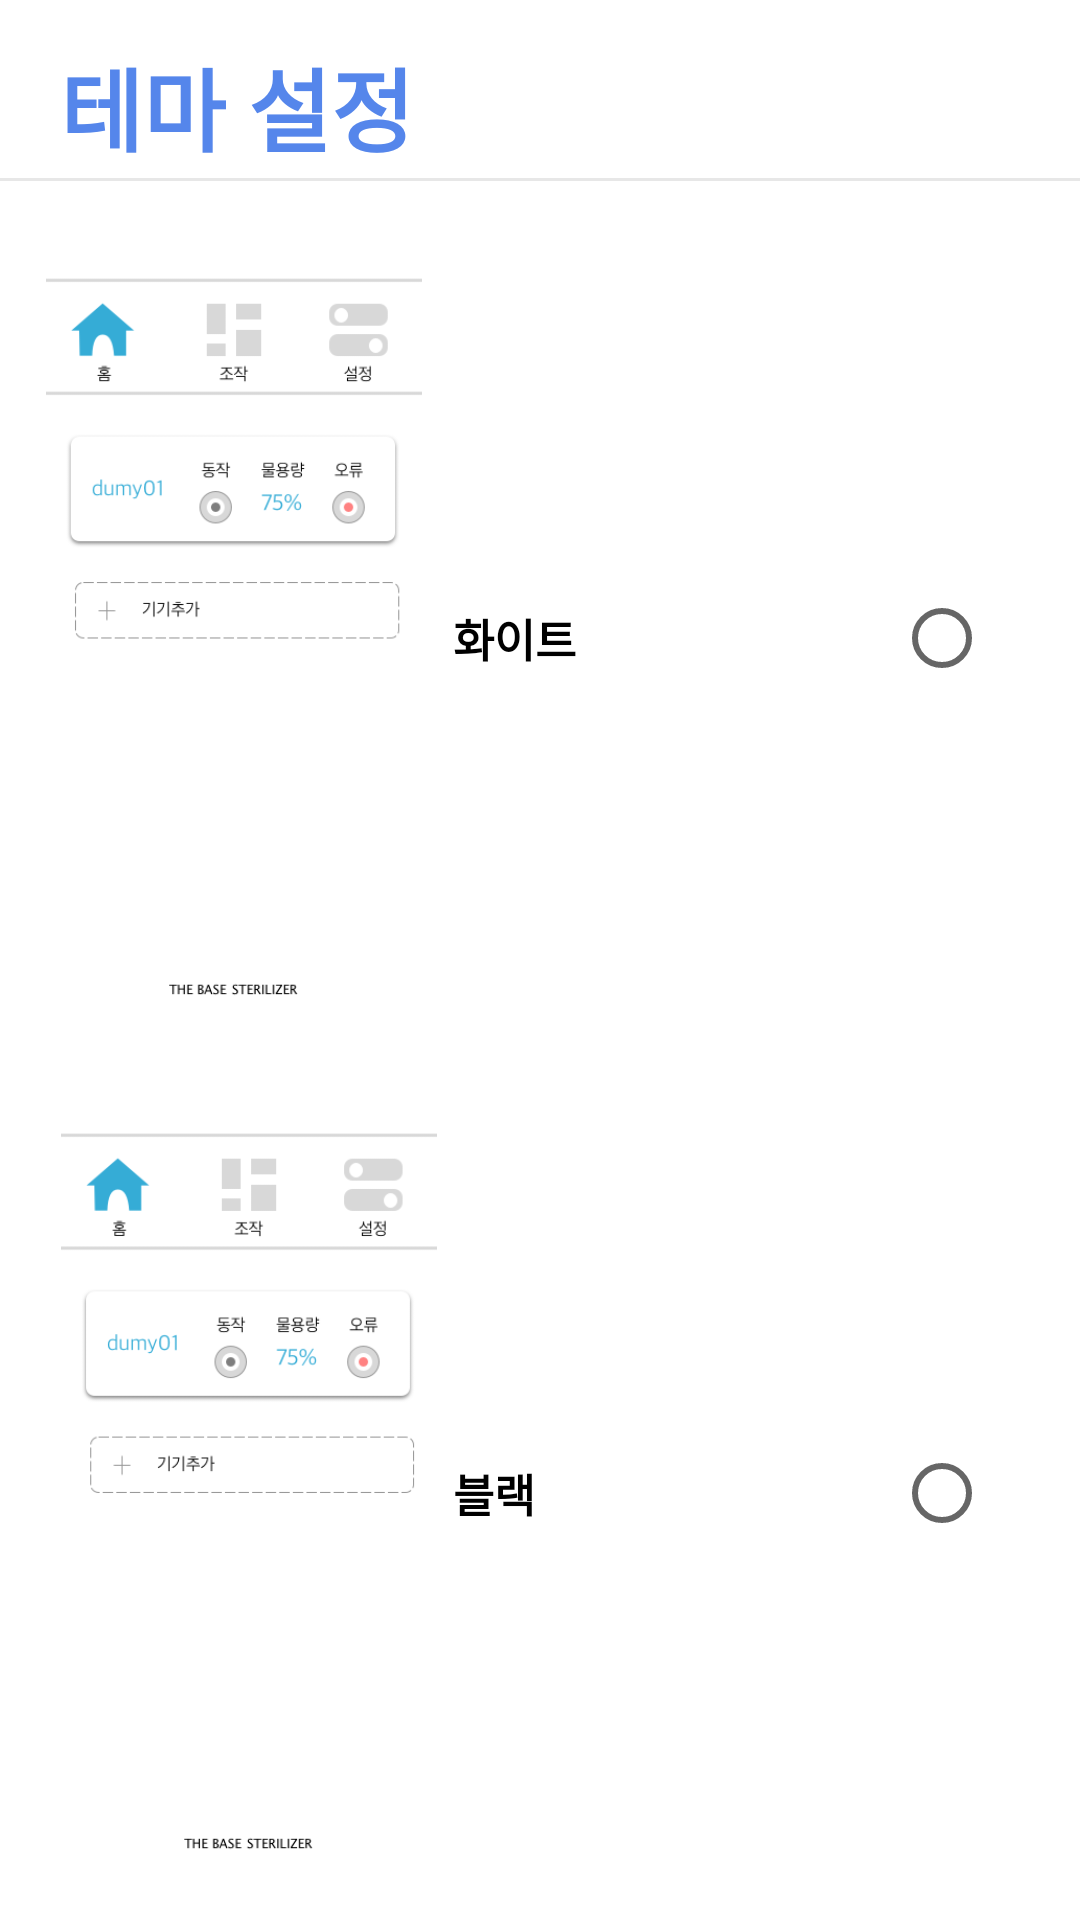

Produce the Android XML layout that renders to this screen, including the resource entries it uses.
<!-- AndroidManifest.xml: application theme AppTheme -->
<!-- res/layout/activity_themesetting.xml -->
<?xml version="1.0" encoding="utf-8"?>
<LinearLayout xmlns:android="http://schemas.android.com/apk/res/android"
    android:layout_width="match_parent"
    android:layout_height="match_parent"
    android:background="?attr/backgroundColor"
    android:orientation="vertical">
    <LinearLayout
        android:id="@+id/themesetting_title"
        android:layout_width="match_parent"
        android:layout_height="match_parent"
        android:orientation="horizontal"
        android:layout_weight="650"
        android:layout_marginTop="10dp"
        android:layout_marginBottom="10dp"
        android:gravity="left|center"
        android:background="@drawable/mainmenubar"
        >
        <View
            android:layout_width="20dp"
            android:layout_height="match_parent"/>

        <TextView
            android:layout_width="0dp"
            android:layout_height="wrap_content"
            android:textSize="30sp"
            android:layout_weight="10"
            android:textColor="#5586EB"
            android:textStyle="bold"
            android:text="테마 설정"
            />

    </LinearLayout>

    <LinearLayout
        android:layout_width="match_parent"
        android:layout_height="match_parent"
        android:layout_weight="80"
        android:orientation="vertical"
        >
        <LinearLayout
            android:layout_width="match_parent"
            android:layout_height="match_parent"
            android:layout_weight="40"
            android:orientation="horizontal"
            android:layout_marginRight="20dp"
            android:layout_marginLeft="20dp"
            android:layout_margin="10dp"
            android:layout_gravity="center_vertical|center"
            >

            <ImageView
                android:layout_width="match_parent"
                android:layout_height="match_parent"
                android:layout_weight="60"
                android:src="@drawable/whitetheme"
                android:gravity="center_vertical|center"
                />
            
            
            
            
            
            
            
            <LinearLayout
                android:layout_width="match_parent"
                android:layout_height="match_parent"
                android:layout_weight="40"
                android:orientation="horizontal"
                >
                <View
                    android:layout_width="5dp"
                    android:layout_height="match_parent"

                    />
                <LinearLayout
                    android:layout_width="match_parent"
                    android:layout_height="match_parent"
                    android:layout_weight="3"
                    android:orientation="vertical"
                    >

                    <TextView
                        android:layout_width="match_parent"
                        android:layout_height="0dp"
                        android:layout_weight="1"
                        android:gravity="left|center"
                        android:textSize="15sp"
                        android:text="화이트"
                        android:textColor="?attr/colorPrimaryDark"
                        android:textStyle="bold" />

                </LinearLayout>



                <LinearLayout
                    android:layout_width="match_parent"
                    android:layout_height="match_parent"
                    android:layout_weight="3"
                    android:orientation="vertical"
                    android:gravity="center_vertical|right"
                    >
                    <RadioButton
                        android:id="@+id/themesetting_wrb"
                        android:layout_width="wrap_content"
                        android:layout_height="0dp"
                        android:layout_weight="1"
                        android:layout_marginEnd="10dp"
                        />


                </LinearLayout>
                <View
                    android:layout_width="10dp"
                    android:layout_height="match_parent"
                    />



            </LinearLayout>


        </LinearLayout>

        <LinearLayout
            android:layout_width="match_parent"
            android:layout_height="match_parent"
            android:layout_weight="40"
            android:orientation="horizontal"
            android:layout_marginRight="20dp"
            android:layout_marginLeft="20dp"
            android:layout_margin="10dp"
            android:layout_gravity="center_vertical|center"
            >

            <ImageView
                android:layout_width="match_parent"
                android:layout_height="match_parent"
                android:layout_weight="60"
                android:textColor="@color/colorMaincolor"
                android:paddingStart="10dp"
                android:textStyle="bold"
                android:textSize="20sp"
                android:src="@drawable/whitetheme"
                android:gravity="center_vertical|center"
                />
            
            
            
            
            
            
            
            <LinearLayout
                android:layout_width="match_parent"
                android:layout_height="match_parent"
                android:layout_weight="40"
                android:orientation="horizontal"
                >
                <View
                    android:layout_width="5dp"
                    android:layout_height="match_parent"

                    />
                <LinearLayout
                    android:layout_width="match_parent"
                    android:layout_height="match_parent"
                    android:layout_weight="3"
                    android:orientation="vertical"
                    >

                    <TextView
                        android:layout_width="match_parent"
                        android:layout_height="0dp"
                        android:layout_weight="1"
                        android:gravity="left|center"
                        android:textSize="15sp"
                        android:text="블랙"
                        android:textColor="?attr/colorPrimaryDark"
                        android:textStyle="bold" />

                </LinearLayout>



                <LinearLayout
                    android:layout_width="match_parent"
                    android:layout_height="match_parent"
                    android:layout_weight="3"
                    android:orientation="vertical"
                    android:gravity="center_vertical|right"
                    >
                    <RadioButton
                        android:id="@+id/themesetting_brb"
                        android:layout_width="wrap_content"
                        android:layout_height="match_parent"
                        android:layout_weight="1"
                        android:layout_marginEnd="10dp"
                        />

                </LinearLayout>
                <View
                    android:layout_width="10dp"
                    android:layout_height="match_parent"
                    />



            </LinearLayout>


        </LinearLayout>


    </LinearLayout>

</LinearLayout>
<!-- resources referenced by this layout -->
<resources>
  <color name="colorMaincolor">#35ACD6</color>
  <!-- drawable mainmenubar (drawable) -->
  <?xml version="1.0" encoding="utf-8"?>
  <selector xmlns:android="http://schemas.android.com/apk/res/android">
  
      <item>
          <layer-list>
              
              <item>
                  <shape>
                      <solid android:color="#E7E7E7" />
                  </shape>
              </item>
              
              <item android:bottom="1dp">
                  <shape>
                      <solid android:color="@color/colorWhite" />
                  </shape>
              </item>
          </layer-list>
      </item>
  </selector>
  <!-- drawable whitetheme: png bitmap (drawable, 22851 bytes) -->
  <style name="AppTheme" parent="Theme.AppCompat.Light.DarkActionBar">
          
          <item name="colorPrimary">@color/colorPrimary</item>
          <item name="colorPrimaryDark">@color/colorBlack</item>
          <item name="colorAccent">@color/colorTransparency</item>
          <item name="android:textColor">@color/colorBlack</item>
          <item name="backgroundColor">@color/colorWhite</item>
  
          
          <item name="windowActionBar">false</item>
          <item name="windowNoTitle">true</item>
          
          <item name="android:windowFullscreen">true</item>
  
      </style>
  <color name="colorWhite">#ffffff</color>
  <color name="colorPrimary">#FFC5C5C5</color>
  <color name="colorBlack">#000000</color>
  <color name="colorTransparency">#F6F6F6</color>
</resources>
